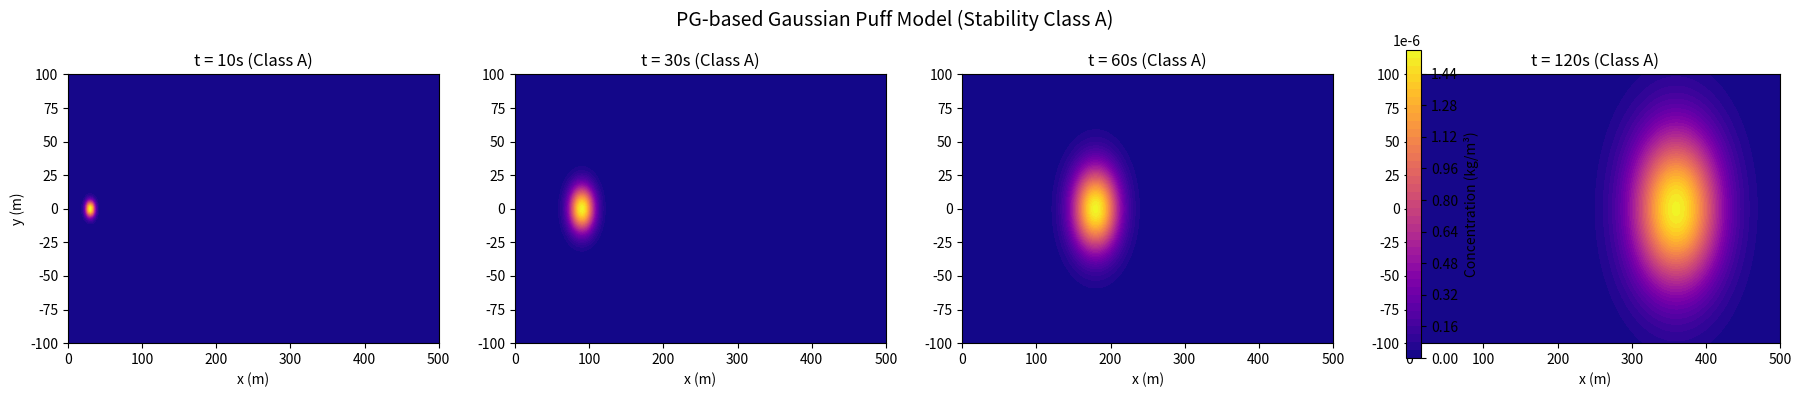

Reproduce this figure in Python.
import numpy as np
import matplotlib.pyplot as plt

# --------------------------------------------
# 1️⃣ 기본 설정값 (기본 물리 변수)
# --------------------------------------------
M = 1.0            # 방출 질량 (kg)
u = 3.0            # 평균 풍속 (m/s)
H = 10.0           # 방출 높이 (m)
stability = 'A'    # 대기 안정도 등급 (A~F)

# --------------------------------------------
# 2️⃣ PG 경험식 계수 (a, b 값)
# --------------------------------------------
PG_params = {
    'A': {'a_y': 0.18, 'b_y': 0.92, 'a_z': 0.60, 'b_z': 0.75},
    'B': {'a_y': 0.14, 'b_y': 0.92, 'a_z': 0.53, 'b_z': 0.73},
    'C': {'a_y': 0.10, 'b_y': 0.92, 'a_z': 0.34, 'b_z': 0.71},
    'D': {'a_y': 0.06, 'b_y': 0.92, 'a_z': 0.15, 'b_z': 0.70},
    'E': {'a_y': 0.04, 'b_y': 0.92, 'a_z': 0.10, 'b_z': 0.65},
    'F': {'a_y': 0.02, 'b_y': 0.89, 'a_z': 0.05, 'b_z': 0.61},
}

params = PG_params[stability]

# --------------------------------------------
# 3️⃣ σ(t) 함수 정의 (PG → Puff 변환)
#     x = u * t 관계를 사용
# --------------------------------------------
def sigma_y(t):
    return params['a_y'] * (u * t)**params['b_y']

def sigma_z(t):
    return params['a_z'] * (u * t)**params['b_z']

# --------------------------------------------
# 4️⃣ Puff 농도 계산 함수
# --------------------------------------------
def puff_concentration(x, y, z, t):
    if t <= 0:
        return np.zeros_like(x)

    sig_y = sigma_y(t)
    sig_z = sigma_z(t)
    x0 = u * t

    term1 = np.exp(-0.5 * ((x - x0) / sig_y)**2)
    term2 = np.exp(-0.5 * (y / sig_y)**2)
    term3 = np.exp(-0.5 * ((z - H) / sig_z)**2) + np.exp(-0.5 * ((z + H) / sig_z)**2)

    C = (M / ((2 * np.pi)**1.5 * sig_y**2 * sig_z)) * term1 * term2 * term3
    return C

# --------------------------------------------
# 5️⃣ 시뮬레이션 공간 및 시간 설정
# --------------------------------------------
x = np.linspace(0, 500, 200)
y = np.linspace(-100, 100, 200)
z = 0
X, Y = np.meshgrid(x, y)

time_steps = [10, 30, 60, 120]  # 시각 (초 단위)

# --------------------------------------------
# 6️⃣ 시각화
# --------------------------------------------
fig, axes = plt.subplots(1, len(time_steps), figsize=(18, 4))

for i, t in enumerate(time_steps):
    C = puff_concentration(X, Y, z, t)
    im = axes[i].contourf(X, Y, C, levels=50, cmap='plasma')
    axes[i].set_title(f"t = {t}s (Class {stability})")
    axes[i].set_xlabel("x (m)")
    if i == 0:
        axes[i].set_ylabel("y (m)")

fig.colorbar(im, ax=axes.ravel().tolist(), label="Concentration (kg/m³)")
plt.suptitle(f"PG-based Gaussian Puff Model (Stability Class {stability})", fontsize=14)
plt.tight_layout()
plt.show()
